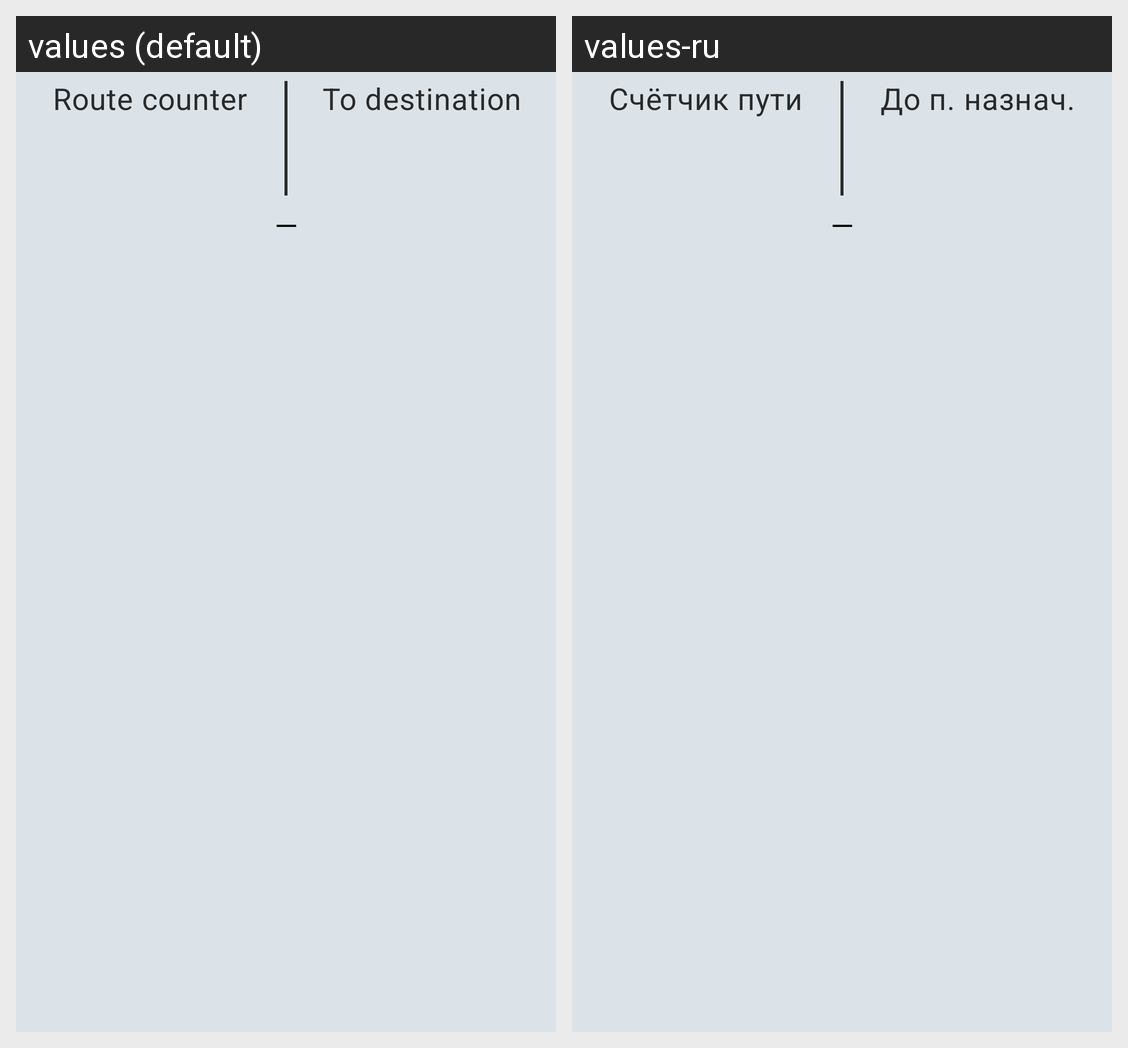

The same Android screen rendered under two of its app's locales, left to right. List the strings drawn on it with the default value and each locale's translation.
Android screen res/layout/view_top_info_panel.xml rendered under 2 locales, left to right: values (default), values-ru. Device: Nexus 5 (rendered at 1080×1920; each locale shown at half size, 540×960, under a caption strip naming it); theme Theme.TrailBack.
Strings drawn on this screen, with the default value and each locale's value (text and hints the layout hard-codes, and strings that could not be matched under every locale, appear in the picture but are not listed):

label_route_counter
  values: Route counter
  values-ru: Счётчик пути

label_distance_to_destination
  values: To destination
  values-ru: До п. назнач.
